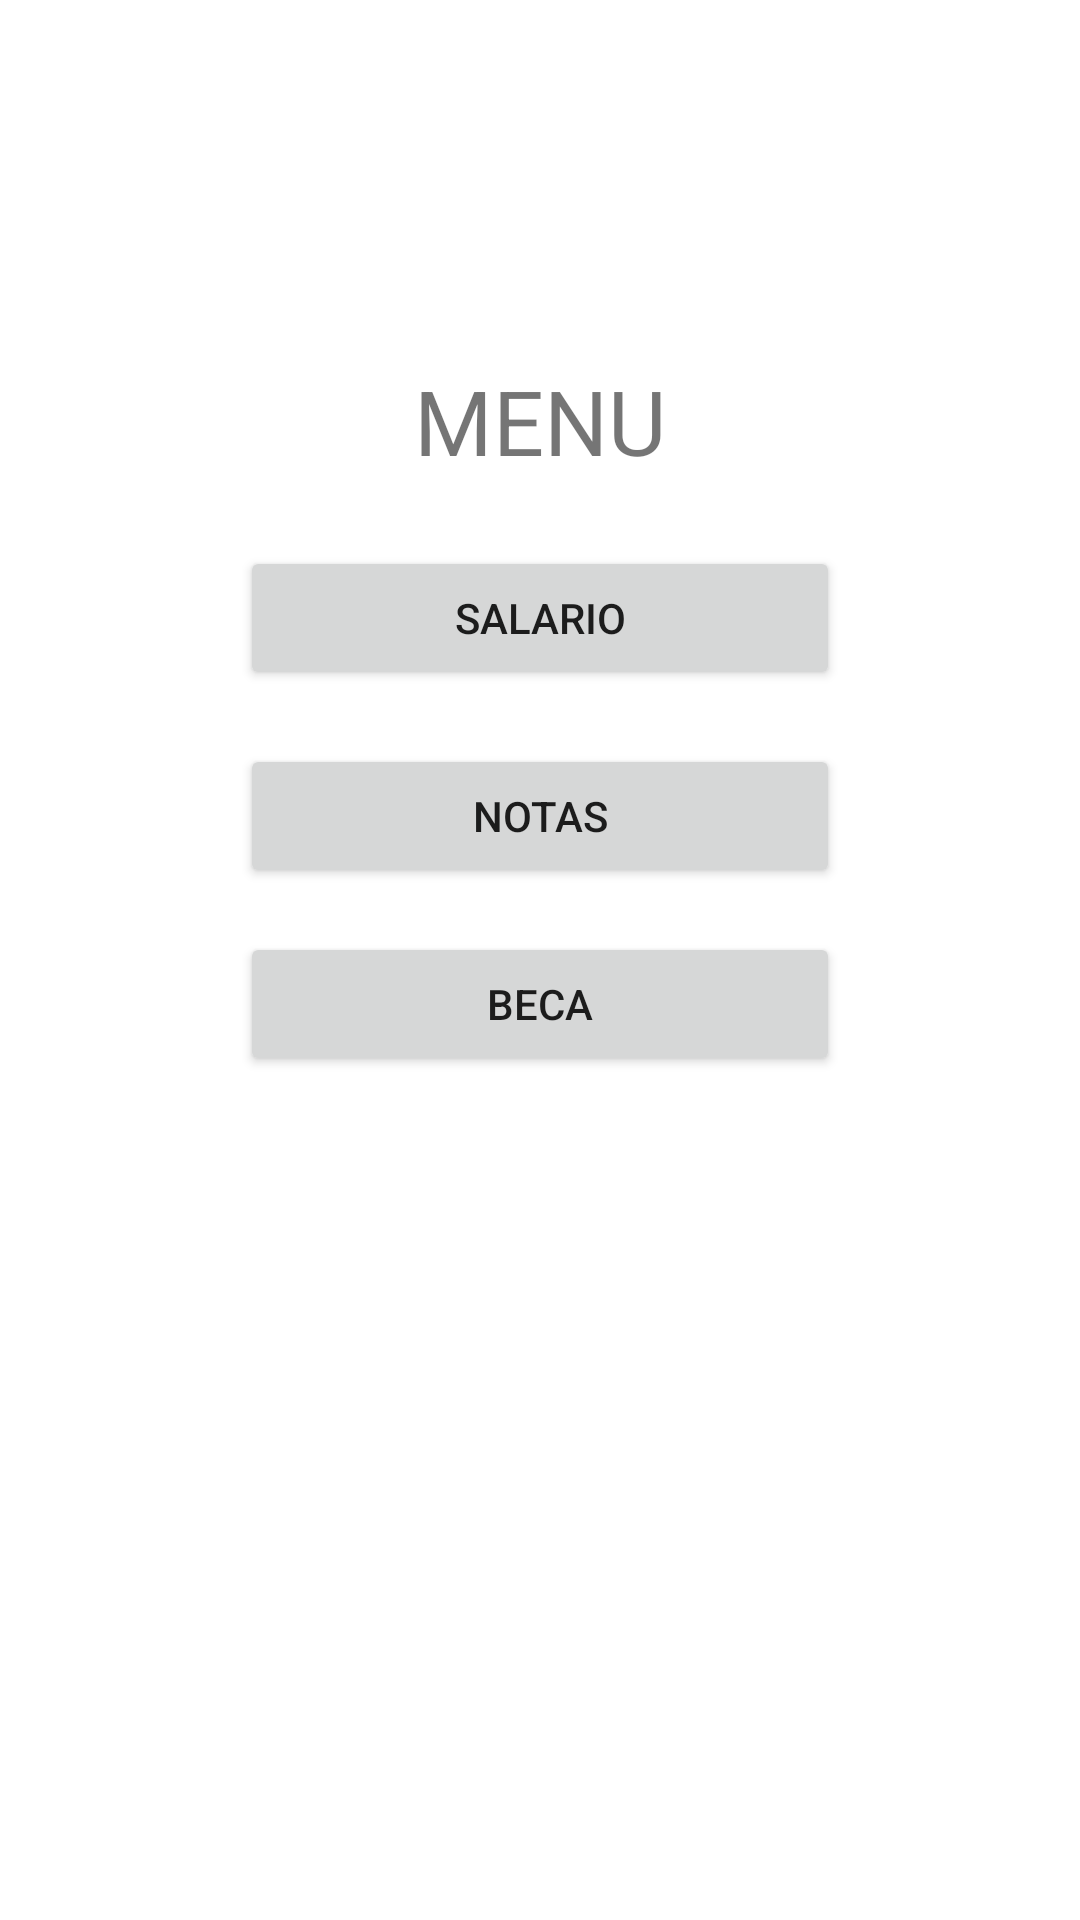

Write the Android layout XML for this screen, with the resource values it uses.
<!-- AndroidManifest.xml: application theme Theme.NavArmandoMeza -->
<!-- res/layout/fragment_menu.xml -->
<?xml version="1.0" encoding="utf-8"?>
<androidx.constraintlayout.widget.ConstraintLayout
    xmlns:android="http://schemas.android.com/apk/res/android"
    xmlns:app="http://schemas.android.com/apk/res-auto"
    xmlns:tools="http://schemas.android.com/tools"
    android:layout_width="match_parent"
    android:layout_height="match_parent"
    tools:context=".Menu">

    
    <TextView
        android:id="@+id/tvMenu"
        android:layout_width="wrap_content"
        android:layout_height="wrap_content"
        android:text="MENU"
        android:textSize="30sp"
        app:layout_constraintBottom_toBottomOf="parent"
        app:layout_constraintEnd_toEndOf="parent"
        app:layout_constraintStart_toStartOf="parent"
        app:layout_constraintTop_toTopOf="parent"
        app:layout_constraintVertical_bias="0.2" />

    <Button
        android:id="@+id/btnINSS"
        android:layout_width="200dp"
        android:layout_height="wrap_content"
        android:text="Salario"
        app:layout_constraintTop_toBottomOf="@id/tvMenu"
        app:layout_constraintBottom_toBottomOf="parent"
        app:layout_constraintStart_toStartOf="parent"
        app:layout_constraintEnd_toEndOf="parent"
        app:layout_constraintVertical_bias="0.05"
        />

    <Button
        android:id="@+id/btnNotas"
        android:layout_width="200dp"
        android:layout_height="wrap_content"
        android:text="Notas"
        app:layout_constraintTop_toBottomOf="@id/btnINSS"
        app:layout_constraintBottom_toBottomOf="parent"
        app:layout_constraintStart_toStartOf="parent"
        app:layout_constraintEnd_toEndOf="parent"
        app:layout_constraintVertical_bias="0.05"
        />

    <Button
        android:id="@+id/btnBeca"
        android:layout_width="200dp"
        android:layout_height="wrap_content"
        android:text="Beca"
        app:layout_constraintTop_toBottomOf="@id/btnNotas"
        app:layout_constraintBottom_toBottomOf="parent"
        app:layout_constraintStart_toStartOf="parent"
        app:layout_constraintEnd_toEndOf="parent"
        app:layout_constraintVertical_bias="0.05"
        />

</androidx.constraintlayout.widget.ConstraintLayout>
<!-- resources referenced by this layout -->
<resources>
  <style name="Theme.NavArmandoMeza" parent="Theme.MaterialComponents.DayNight.DarkActionBar">
          
          <item name="colorPrimary">@color/purple_500</item>
          <item name="colorPrimaryVariant">@color/purple_700</item>
          <item name="colorOnPrimary">@color/white</item>
          
          <item name="colorSecondary">@color/teal_200</item>
          <item name="colorSecondaryVariant">@color/teal_700</item>
          <item name="colorOnSecondary">@color/black</item>
          
          <item name="android:statusBarColor" tools:targetApi="l">?attr/colorPrimaryVariant</item>
          
      </style>
  <!-- not gathered from this repository: default colours our renderer supplied (Android Studio template values) -->
  <color name="purple_500">#FF6200EE</color>
  <color name="purple_700">#FF3700B3</color>
  <color name="teal_200">#FF03DAC5</color>
  <color name="teal_700">#FF018786</color>
  <color name="black">#FF000000</color>
  <color name="white">#FFFFFFFF</color>
</resources>
